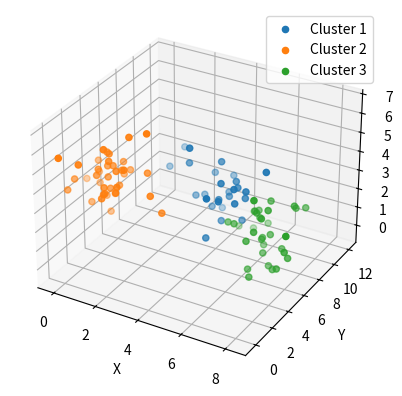
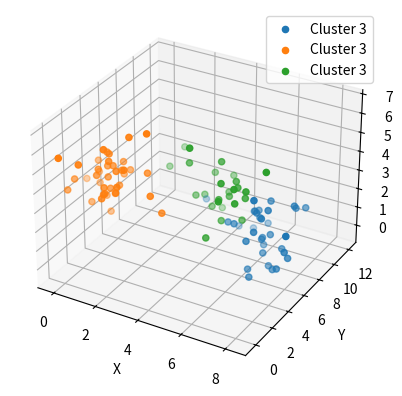

Python code for these plots, in order:
import numpy as np
import matplotlib.pyplot as plt
from mpl_toolkits.mplot3d import Axes3D

# Thiết lập số điểm dữ liệu và số cụm
n_points = 100
n_clusters = 3

# Tạo ngẫu nhiên các tâm cụm
centers = np.random.rand(n_clusters, 3) * 10

# Tạo dữ liệu dựa trên các tâm cụm
points = np.zeros((n_points, 3))
labels = np.zeros(n_points, dtype=int)


for i in range(n_points):
    # Chọn ngẫu nhiên một tâm cụm
    cluster_idx = np.random.choice(range(n_clusters))

    # Tạo điểm dữ liệu quanh tâm cụm
    point = centers[cluster_idx] + np.random.randn(3)

    points[i] = point
    labels[i] = cluster_idx

# Trực quan hóa dữ liệu
fig = plt.figure()
ax = fig.add_subplot(111, projection='3d')

# Vẽ các điểm dữ liệu theo từng cụm
for cluster_idx in range(n_clusters):
    cluster_points = points[labels == cluster_idx]
    ax.scatter(cluster_points[:, 0], cluster_points[:, 1], cluster_points[:, 2], label=f'Cluster {cluster_idx + 1}')

# Đặt tên cho các trục
ax.set_xlabel('X')
ax.set_ylabel('Y')
ax.set_zlabel('Z')

# Hiển thị biểu đồ
plt.legend()
plt.show()
class HierarchicalClustering:
    def __init__(self, n_clusters):
        self.n_clusters = n_clusters
        self.clusters = []
        self.labels = None

    def fit(self, X):
        # Khởi tạo mỗi điểm dữ liệu là một cụm đơn lẻ ban đầu
        self.clusters = [[x] for x in X]
        while len(self.clusters) > self.n_clusters:
            # Tìm hai cụm gần nhau nhất để gộp
            min_dist = float('inf')
            merge_indices = None
            for i in range(len(self.clusters)):
                for j in range(i + 1, len(self.clusters)):
                    dist = self.distance(self.clusters[i], self.clusters[j])
                    if dist < min_dist:
                        min_dist = dist
                        merge_indices = (i, j)

            # Gộp hai cụm gần nhau nhất thành một cụm mới
            i, j = merge_indices
            merged_cluster = self.clusters[i] + self.clusters[j]
            del self.clusters[j]
            del self.clusters[i]
            self.clusters.append(merged_cluster)

        # Gán nhãn cho các điểm dữ liệu
        self.labels = np.zeros(len(X), dtype=int)
        for i, cluster in enumerate(self.clusters):
            for sample_index in cluster:
                self.labels[sample_index.astype(int)] = i

    def distance(self, cluster1, cluster2):
        # Tính toán khoảng cách giữa hai cụm
        # Có thể sử dụng khoảng cách Euclidean, Manhattan, cosine, ...
        # Trong ví dụ này, sử dụng khoảng cách Euclidean
        centroid1 = np.mean(cluster1, axis=0)
        centroid2 = np.mean(cluster2, axis=0)
        return np.linalg.norm(centroid1 - centroid2)

model = HierarchicalClustering(n_clusters = 3)
model.fit(points)

# Trực quan hóa dữ liệu
fig = plt.figure()
ax = fig.add_subplot(111, projection='3d')


# Vẽ các điểm dữ liệu theo từng cụm
for cluster_idx in range(model.n_clusters):
    cluster_points = model.clusters[cluster_idx]
    print(cluster_points)
    X = np.array([arr[0] for arr in cluster_points])
    Y = np.array([arr[1] for arr in cluster_points])
    Z = np.array([arr[2] for arr in cluster_points])
    ax.scatter(X, Y, Z, label=f'Cluster {model.labels[cluster_idx] + 1}')

# Đặt tên cho các trục
ax.set_xlabel('X')
ax.set_ylabel('Y')
ax.set_zlabel('Z')

# Hiển thị biểu đồ
plt.legend()
plt.show()
